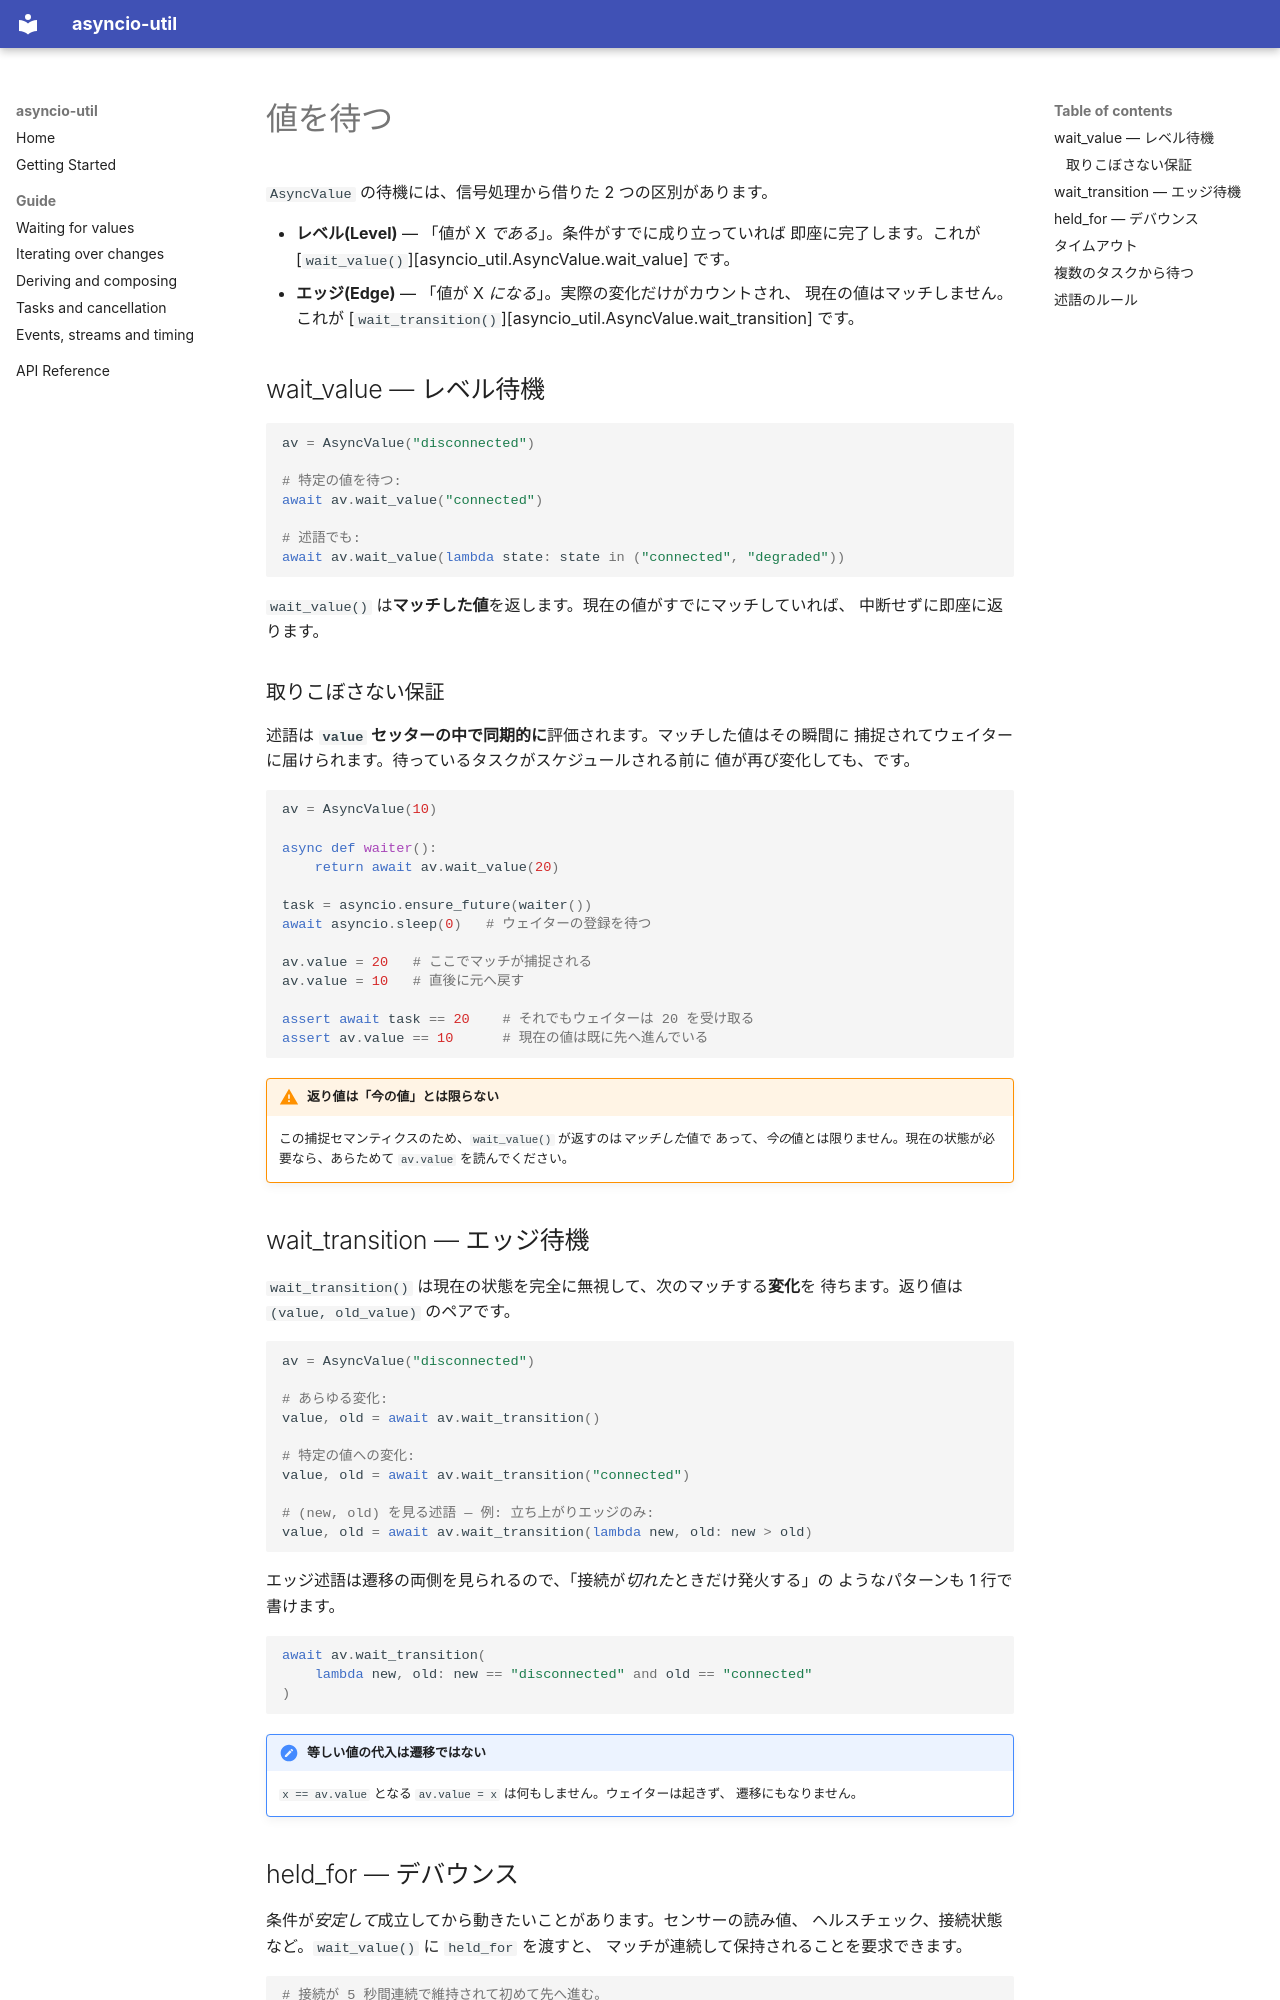

repository: jrfk/asyncio-util · page: guide/waiting.ja/index.html · generator: mkdocs

# 値を待つ

`AsyncValue` の待機には、信号処理から借りた 2 つの区別があります。

- **レベル(Level)** — 「値が X *である*」。条件がすでに成り立っていれば
  即座に完了します。これが
  [`wait_value()`][asyncio_util.AsyncValue.wait_value] です。
- **エッジ(Edge)** — 「値が X *になる*」。実際の変化だけがカウントされ、
  現在の値はマッチしません。これが
  [`wait_transition()`][asyncio_util.AsyncValue.wait_transition] です。

## wait_value — レベル待機

```python
av = AsyncValue("disconnected")

# 特定の値を待つ:
await av.wait_value("connected")

# 述語でも:
await av.wait_value(lambda state: state in ("connected", "degraded"))
```

`wait_value()` は**マッチした値**を返します。現在の値がすでにマッチしていれば、
中断せずに即座に返ります。

### 取りこぼさない保証

述語は **`value` セッターの中で同期的に**評価されます。マッチした値はその瞬間に
捕捉されてウェイターに届けられます。待っているタスクがスケジュールされる前に
値が再び変化しても、です。

```python
av = AsyncValue(10)

async def waiter():
    return await av.wait_value(20)

task = asyncio.ensure_future(waiter())
await asyncio.sleep(0)   # ウェイターの登録を待つ

av.value = 20   # ここでマッチが捕捉される
av.value = 10   # 直後に元へ戻す

assert await task == 20    # それでもウェイターは 20 を受け取る
assert av.value == 10      # 現在の値は既に先へ進んでいる
```

!!! warning "返り値は「今の値」とは限らない"
    この捕捉セマンティクスのため、`wait_value()` が返すのは*マッチした*値で
    あって、*今の*値とは限りません。現在の状態が必要なら、あらためて
    `av.value` を読んでください。

## wait_transition — エッジ待機

`wait_transition()` は現在の状態を完全に無視して、次のマッチする**変化**を
待ちます。返り値は `(value, old_value)` のペアです。

```python
av = AsyncValue("disconnected")

# あらゆる変化:
value, old = await av.wait_transition()

# 特定の値への変化:
value, old = await av.wait_transition("connected")

# (new, old) を見る述語 — 例: 立ち上がりエッジのみ:
value, old = await av.wait_transition(lambda new, old: new > old)
```

エッジ述語は遷移の両側を見られるので、「接続が*切れた*ときだけ発火する」の
ようなパターンも 1 行で書けます。

```python
await av.wait_transition(
    lambda new, old: new == "disconnected" and old == "connected"
)
```

!!! note "等しい値の代入は遷移ではない"
    `x == av.value` となる `av.value = x` は何もしません。ウェイターは起きず、
    遷移にもなりません。
